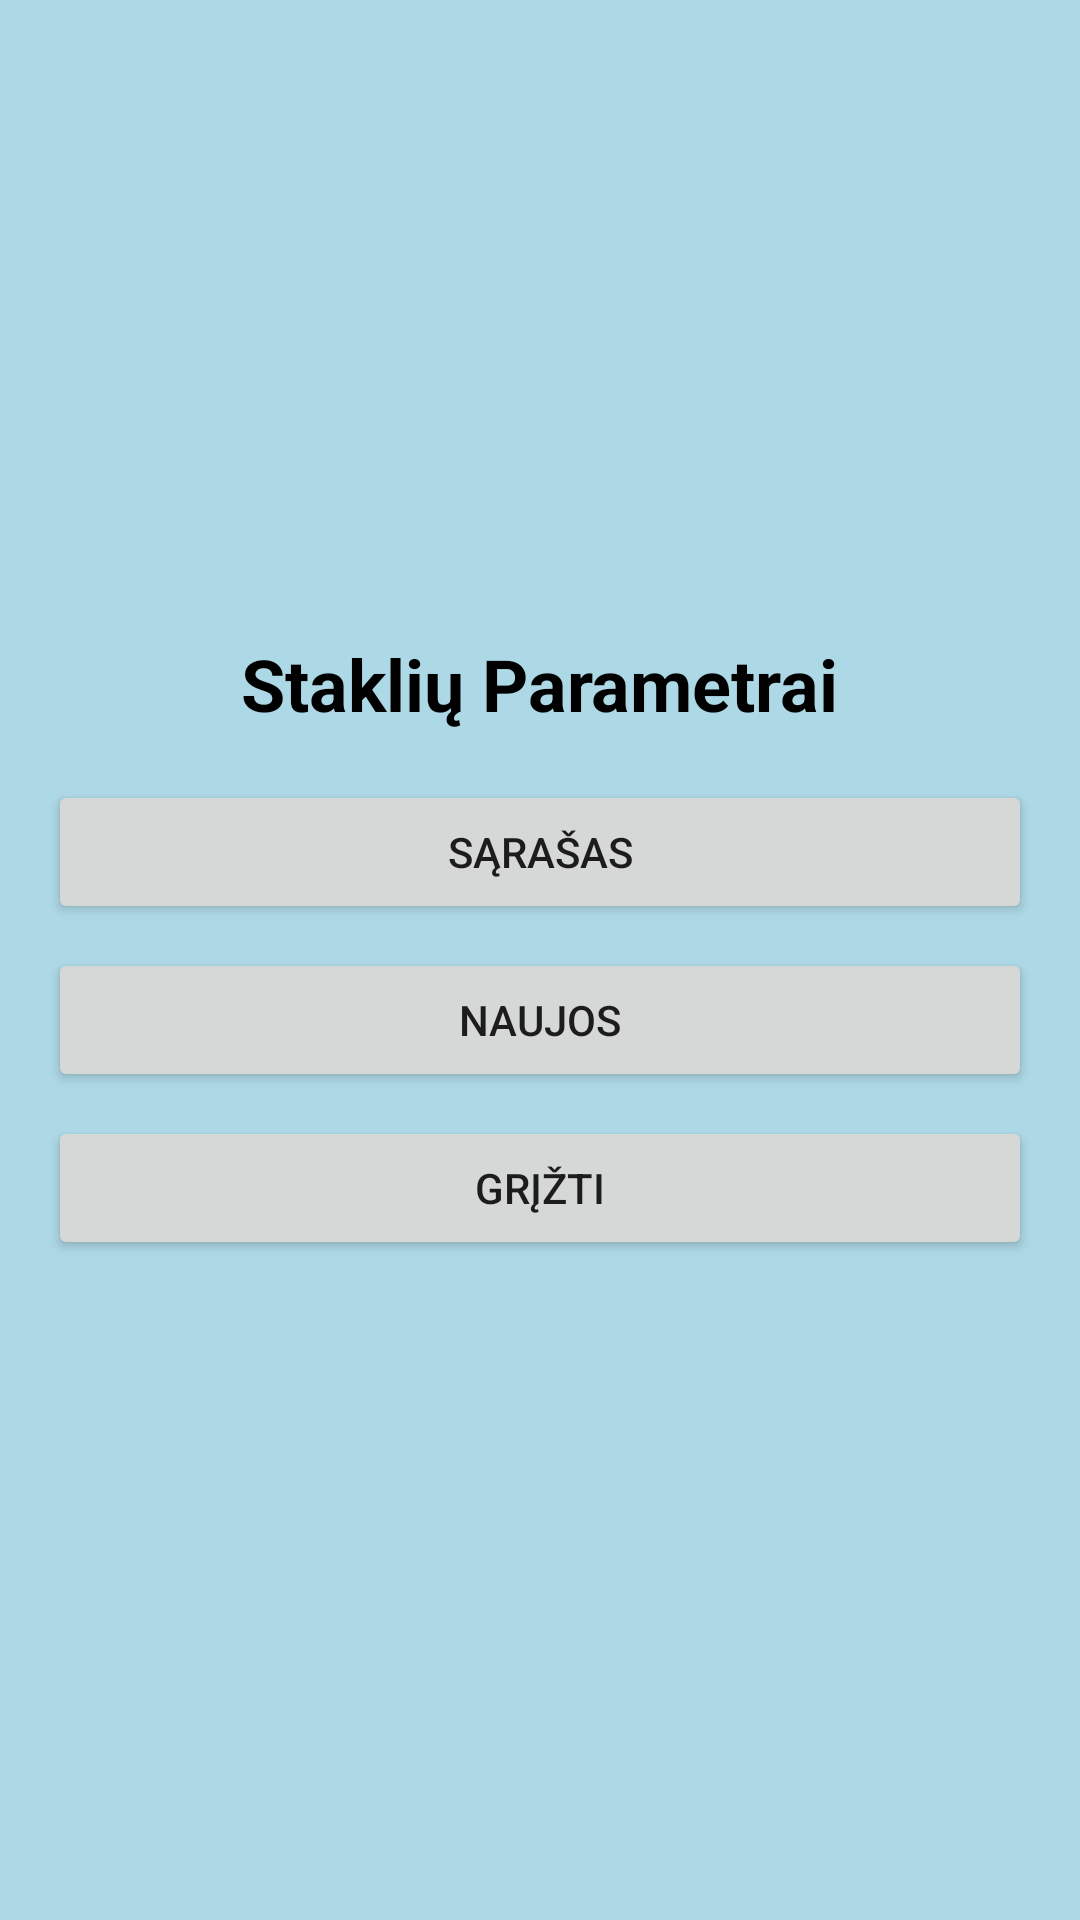

Layout XML and referenced resources for this Android screen:
<!-- AndroidManifest.xml: application theme Theme.AppCompat.DayNight.NoActionBar -->
<!-- res/layout/activity_machine.xml -->
<?xml version="1.0" encoding="utf-8"?>
<LinearLayout xmlns:android="http://schemas.android.com/apk/res/android"
    android:layout_width="match_parent"
    android:layout_height="match_parent"
    android:orientation="vertical"
    android:background="#ADD8E6"
    android:gravity="center"
    android:padding="16dp">

    <TextView
        android:id="@+id/titleTextView"
        android:layout_width="wrap_content"
        android:layout_height="wrap_content"
        android:text="Staklių Parametrai"
        android:textSize="24sp"
        android:textStyle="bold"
        android:textColor="#000"
        android:layout_marginBottom="16dp" />

        <Button
            android:id="@+id/listButton"
            android:layout_width="match_parent"
            android:layout_height="wrap_content"
            android:text="Sąrašas"
            android:layout_marginBottom="8dp" />

        <Button
            android:id="@+id/newButton"
            android:layout_width="match_parent"
            android:layout_height="wrap_content"
            android:text="Naujos"
            android:layout_marginBottom="8dp" />

        <Button
            android:id="@+id/backButton"
            android:layout_width="match_parent"
            android:layout_height="wrap_content"
            android:text="Grįžti"
            android:layout_marginBottom="8dp" />

</LinearLayout>
<!-- resources referenced by this layout -->
<resources>

</resources>
